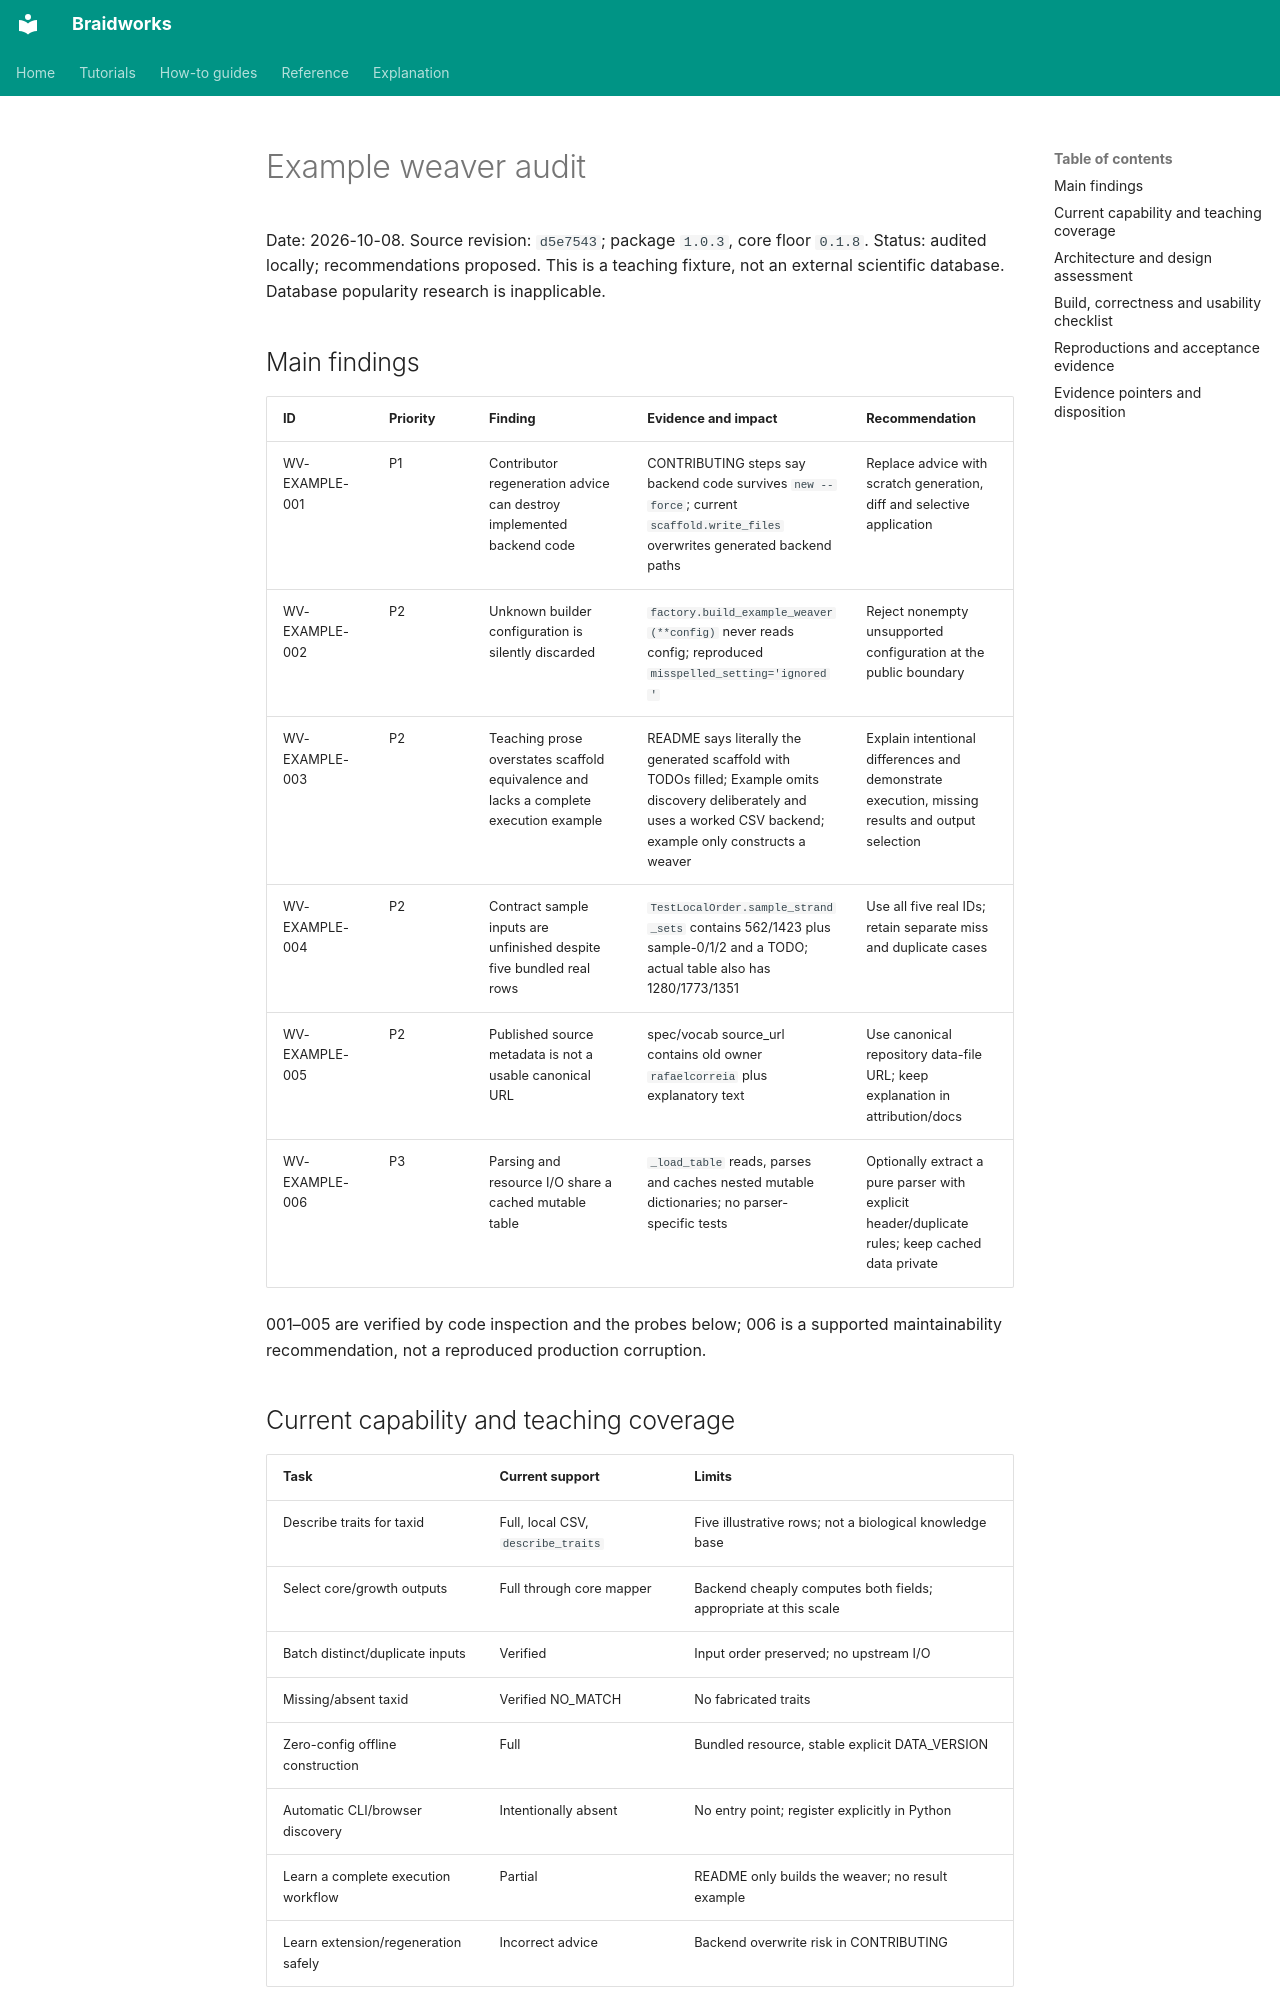

repository: rafaelmdc/braidworks · page: internal/audits/weavers/example.audit/index.html · generator: mkdocs

# Example weaver audit

Date: 2026-10-08. Source revision: `d5e7543`; package `1.0.3`, core floor `0.1.8`.
Status: audited locally; recommendations proposed. This is a teaching fixture,
not an external scientific database. Database popularity research is inapplicable.

## Main findings

| ID | Priority | Finding | Evidence and impact | Recommendation |
|---|---|---|---|---|
| WV-EXAMPLE-001 | P1 | Contributor regeneration advice can destroy implemented backend code | CONTRIBUTING steps say backend code survives `new --force`; current `scaffold.write_files` overwrites generated backend paths | Replace advice with scratch generation, diff and selective application |
| WV-EXAMPLE-002 | P2 | Unknown builder configuration is silently discarded | `factory.build_example_weaver(**config)` never reads config; reproduced `misspelled_setting='ignored'` | Reject nonempty unsupported configuration at the public boundary |
| WV-EXAMPLE-003 | P2 | Teaching prose overstates scaffold equivalence and lacks a complete execution example | README says literally the generated scaffold with TODOs filled; Example omits discovery deliberately and uses a worked CSV backend; example only constructs a weaver | Explain intentional differences and demonstrate execution, missing results and output selection |
| WV-EXAMPLE-004 | P2 | Contract sample inputs are unfinished despite five bundled real rows | `TestLocalOrder.sample_strand_sets` contains 562/1423 plus sample-0/1/2 and a TODO; actual table also has 1280/1773/1351 | Use all five real IDs; retain separate miss and duplicate cases |
| WV-EXAMPLE-005 | P2 | Published source metadata is not a usable canonical URL | spec/vocab source_url contains old owner `rafaelcorreia` plus explanatory text | Use canonical repository data-file URL; keep explanation in attribution/docs |
| WV-EXAMPLE-006 | P3 | Parsing and resource I/O share a cached mutable table | `_load_table` reads, parses and caches nested mutable dictionaries; no parser-specific tests | Optionally extract a pure parser with explicit header/duplicate rules; keep cached data private |

001–005 are verified by code inspection and the probes below; 006 is a supported
maintainability recommendation, not a reproduced production corruption.

## Current capability and teaching coverage

| Task | Current support | Limits |
|---|---|---|
| Describe traits for taxid | Full, local CSV, `describe_traits` | Five illustrative rows; not a biological knowledge base |
| Select core/growth outputs | Full through core mapper | Backend cheaply computes both fields; appropriate at this scale |
| Batch distinct/duplicate inputs | Verified | Input order preserved; no upstream I/O |
| Missing/absent taxid | Verified NO_MATCH | No fabricated traits |
| Zero-config offline construction | Full | Bundled resource, stable explicit DATA_VERSION |
| Automatic CLI/browser discovery | Intentionally absent | No entry point; register explicitly in Python |
| Learn a complete execution workflow | Partial | README only builds the weaver; no result example |
| Learn extension/regeneration safely | Incorrect advice | Backend overwrite risk in CONTRIBUTING |
